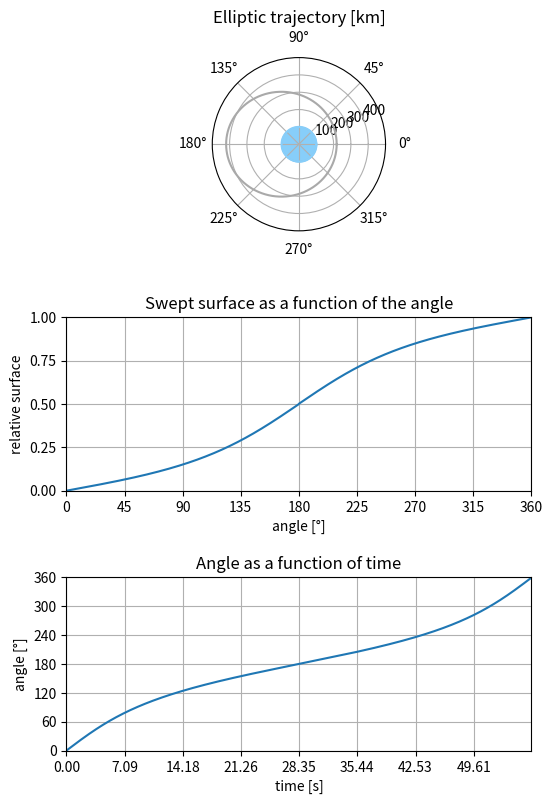

This figure's Python source: (Note: this script raises an exception after producing the figure.)
#!/usr/bin/python3
import sys, os
import math
import numpy as np
import matplotlib
import matplotlib.pyplot as pyplot
import matplotlib.ticker as ticker
from mpl_toolkits.mplot3d import Axes3D as axes3d
import datetime

# ------------------------------------------------------------------------------
# constants
#
exaggerate_ellipse = True
#exaggerate_ellipse = False
perigee_from_surface = 418.0E3
apogee_from_surface = 420.0E3
earth_radius = 6.3781E6
if exaggerate_ellipse:
    earth_radius = 100E3
    apogee_from_surface = apogee_from_surface - earth_radius
    perigee_from_surface = 218.0E3 - earth_radius
perigee_from_center = earth_radius + perigee_from_surface
apogee_from_center = earth_radius + apogee_from_surface

a = (perigee_from_center + apogee_from_center) / 2
b = np.sqrt(perigee_from_center * apogee_from_center)
c = (apogee_from_center - perigee_from_center) / 2
p = b**2 / a
e = c / a

# G = 6.67408E-11
# M = 5.9736E24
# mu = G*M
mu = 3.986004418E14
ellipse_surface = a*b*np.pi
rotation_period = 2 * np.pi * math.sqrt(a**3/mu)
delta_angle = 2*math.pi / 1000
max_angle_slope = 2 * ellipse_surface \
    / (rotation_period * perigee_from_center**2)

inclination = 51.6462/180 * math.pi
right_ascension = 60.7322/180 * math.pi

point_nb = 1000
distance_scaling_factor = 1E3
distance_scale = 'km'
display_max_distance = 8000E3
display_increment = 2000E3
if exaggerate_ellipse:
	display_max_distance = 500E3
	display_increment = 100E3
earth_color = 'lightskyblue'
earth_projection_color = 'lightblue'
trajectory_color = 'darkgrey'
trajectory_projection_color = 'lightgrey'

INDENT = '  '

# ==============================================================================
# Procedures and functions
#
def radius_at_angle(theta):
	r = p / (1 + e*math.cos(theta))
	return(r)

def time_at_angle(theta):
	theta_upper = theta
	if theta > math.pi:
		theta_upper = 2*math.pi - theta

	A1 = radius_at_angle(theta_upper)**2/4 * math.sin(2*theta_upper)
	x_a = (c + radius_at_angle(theta_upper)*math.cos(theta_upper)) / a
	A2 = a*b/2 * (math.pi/2 - x_a*math.sqrt(1-x_a**2) - math.asin(x_a))
	t = rotation_period * (A1 + A2)/ellipse_surface

	if theta > math.pi:
		t = rotation_period - t

	return(t)

def angle_at_time(t):
                                                       # define global variables
	global previous_time, previous_angle
	if t == 0:
		angle = 0.0
	else:
		angle_over = previous_angle + max_angle_slope * (t - previous_time)
		t_over = time_at_angle(angle_over)
		angle = previous_angle + \
			(angle_over - previous_angle) * (t - previous_time) \
			/ (t_over - previous_time)
                                                         # store previous values
	previous_time = t
	previous_angle = angle

#	print("{:.3f} -> {:.3f}".format(t, angle))
	return(angle)

# ==============================================================================
# Program start
#

# ------------------------------------------------------------------------------
# Print information
#
print('ISS elliptic trajectory')
print(INDENT + "perigee from earth surface : {:.1f} {}".format(
	perigee_from_center / distance_scaling_factor,
	distance_scale
))
print(INDENT + "apogee from earth surface  : {:.1f} {}".format(
	apogee_from_center / distance_scaling_factor,
	distance_scale
))
print()
print(INDENT + "a : {:.1f} {}".format(
	a / distance_scaling_factor,
	distance_scale
))
print(INDENT + "b : {:.1f} {}".format(
	b / distance_scaling_factor,
	distance_scale
))
print(INDENT + "c : {:.1f} {}".format(
	c / distance_scaling_factor,
	distance_scale
))
print()
print(INDENT + "A : {:.1f} {}2".format(
	ellipse_surface / distance_scaling_factor**2,
	distance_scale
))
print(INDENT + "T : {:d} s = {}".format(
	round(rotation_period),
	datetime.timedelta(seconds = rotation_period)
))

# ------------------------------------------------------------------------------
# ISS ellipse
#
                                                                # prepare figure
pyplot.figure(1, figsize=(6, 9))
pyplot.subplots_adjust(hspace = 0.5)
                                                                # elliptic curve
theta = np.arange(0.0, 2.0*np.pi, 2.0*np.pi/point_nb)
r = p / (1 + e*np.cos(theta))
earth_shape = earth_radius * np.ones(len(r))
                                                        # plot satellite ellipse
ellipse_plot = pyplot.subplot(311, projection='polar')
ellipse_plot.plot(theta, r/distance_scaling_factor, color=trajectory_color)
                                                             # plot earth circle
ellipse_plot.plot(theta, earth_shape/distance_scaling_factor, color=earth_color)
ellipse_plot.fill_between(
    theta, earth_shape/distance_scaling_factor,
    color=earth_color
)
                                                              # grids and labels
ellipse_plot.set_rmax(display_max_distance/distance_scaling_factor)
ellipse_plot.set_rticks(
	np.arange(
		display_increment, display_max_distance, display_increment
	)/distance_scaling_factor
)
ellipse_plot.grid(True)
ellipse_plot.set_title("Elliptic trajectory [km]")

# ------------------------------------------------------------------------------
# Swept surface
#
                                                                      # triangle
A1 = r**2/4 * (np.sin(2*theta))
                                                                      # integral
x_a = (c + r*np.cos(theta)) / a
A2 = a*b/2 * (np.pi/2 - x_a*np.sqrt(1-x_a**2) - np.arcsin(x_a))
A1_A2 = A1 + A2
A1_A2[int(len(A1_A2)/2):] = 2*A1_A2[int(len(A1_A2)/2)] - A1_A2[int(len(A1_A2)/2)-1::-1]
#A1_A2[int(len(A1_A2)/2):] = -A1_A2[int(len(A1_A2)/2)-1::-1]
                                                          # plot normalized time
surface_plot = pyplot.subplot(312)
surface_plot.plot(theta*180/np.pi, A1_A2/ellipse_surface)
                                                              # grids and labels
surface_plot.set_xlim(0, 360)
surface_plot.xaxis.set_major_locator(ticker.MultipleLocator(45))
surface_plot.set_ylim(0, 1)
surface_plot.yaxis.set_major_locator(ticker.MultipleLocator(0.25))
surface_plot.grid()
surface_plot.set(
	xlabel='angle [°]',
	ylabel='relative surface',
    title='Swept surface as a function of the angle'
)

# ------------------------------------------------------------------------------
# Angle as function of time
#
#print(theta[1]/(rotation_period*A1_A2[1]/ellipse_surface))
#print(max_angle_slope)
                                                               # linear time set
time = np.arange(0.0, rotation_period, rotation_period/point_nb)
                                                             # angle calculation
angles = np.zeros(len(time))
for sample in range(len(time)):
	angles[sample] = angle_at_time(time[sample])
                                                          # plot normalized time
angle_plot = pyplot.subplot(313)
angle_plot.plot(time, angles*180/math.pi)
                                                              # grids and labels
angle_plot.set_xlim(0, time[-1])
angle_plot.xaxis.set_major_locator(ticker.MultipleLocator(rotation_period/8))
angle_plot.set_ylim(0, 360)
angle_plot.yaxis.set_major_locator(ticker.MultipleLocator(60))
angle_plot.grid()
angle_plot.set(
	xlabel='time [s]',
	ylabel='angle [°]',
    title='Angle as a function of time'
)

# ------------------------------------------------------------------------------
# 3D plot
#
                                                         # prepare second window
figure_3d = pyplot.figure(2, figsize=(9, 9))
space_plot = figure_3d.gca(projection='3d')
plot_limits = [
    -display_max_distance/distance_scaling_factor,
    display_max_distance/distance_scaling_factor
]
space_plot.set_xlim3d(plot_limits)
space_plot.set_ylim3d(plot_limits)
space_plot.set_zlim3d(plot_limits)
                                                          # satellite trajectory
flat_x = r/distance_scaling_factor * np.cos(theta)
flat_y = r /distance_scaling_factor* np.sin(theta)
flat_z = np.zeros(len(flat_x))
#space_plot.plot(flat_x, flat_y, flat_z)
                                                          # earth representation
u = np.linspace(0, 2 * np.pi, point_nb)
v = np.linspace(0, np.pi, point_nb)
earth_x = earth_radius/distance_scaling_factor * np.outer(np.cos(u), np.sin(v))
earth_y = earth_radius/distance_scaling_factor * np.outer(np.sin(u), np.sin(v))
earth_z = earth_radius/distance_scaling_factor * np.outer(np.ones(np.size(u)), np.cos(v))
space_plot.plot_surface(earth_x, earth_y, earth_z, color=earth_color)

# ------------------------------------------------------------------------------
# 3D rotations
#
inclination_rotation = np.array([
    [1,           0          ,           0           ],
    [0, math.cos(inclination), -math.sin(inclination)],
    [0, math.sin(inclination),  math.cos(inclination)]
])
ascension_rotation = np.array([
    [math.cos(right_ascension), -math.sin(right_ascension), 0],
    [math.sin(right_ascension),  math.cos(right_ascension), 0],
    [            0            ,              0            , 1]
])
rotated_x = np.zeros(len(flat_x))
rotated_y = np.zeros(len(flat_x))
rotated_z = np.zeros(len(flat_x))
for index in range(len(flat_x)):
    flat_coordinates = np.array([[
        flat_x[index], flat_y[index], flat_z[index]
    ]]).transpose()
    rotated_coordinates = np.dot(inclination_rotation, flat_coordinates)
    rotated_coordinates = np.dot(ascension_rotation, rotated_coordinates)
    rotated_coordinates = rotated_coordinates.transpose()[0]
    rotated_x[index] = rotated_coordinates[0]
    rotated_y[index] = rotated_coordinates[1]
    rotated_z[index] = rotated_coordinates[2]
space_plot.plot(rotated_x, rotated_y, rotated_z, color=trajectory_color)

# ------------------------------------------------------------------------------
# plot projections
#
                                                         # trajectory projection
                                                              # earth projection
projected_trajectory = np.ones(len(flat_x)) \
    * display_max_distance/distance_scaling_factor
space_plot.plot(
    -projected_trajectory, rotated_y, rotated_z,
    color=trajectory_projection_color
)
space_plot.plot(
    rotated_x,  projected_trajectory, rotated_z,
    color=trajectory_projection_color
)
space_plot.plot(
    rotated_x, rotated_y, -projected_trajectory,
    color=trajectory_projection_color
)
                                                              # earth projection
earth_x = earth_radius/distance_scaling_factor * np.cos(theta)
earth_y = earth_radius/distance_scaling_factor * np.sin(theta)
earth_z = -display_max_distance/distance_scaling_factor * np.ones(len(theta))
space_plot.plot(earth_x, earth_y, earth_z, color=earth_projection_color)
space_plot.plot(earth_z, earth_x, earth_y, color=earth_projection_color)
space_plot.plot(earth_y, -earth_z, earth_x, color=earth_projection_color)

# ------------------------------------------------------------------------------
# Display results
#
                                                     # screen and file rendering
pathname = os.path.dirname(sys.argv[0])  
pyplot.savefig(pathname + '/issEllipse.png')
pyplot.show()
